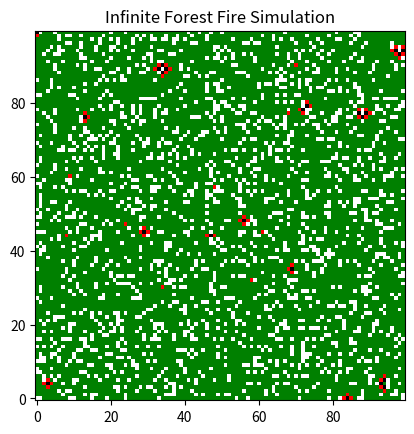

Reproduce this figure in Python.
# IMPORTANT !!!
# This is a simulation of an infinite forest fire model.
# On top of tree, fire and burned i added empty space.
# These empty spaces are used to plant new trees and to simulate the growth of the forest

import numpy as np
import matplotlib.pyplot as plt
from matplotlib.animation import FuncAnimation
from matplotlib.colors import ListedColormap

def render_anim(size, p, f, density, model_name):
    forest = init_forest(size, density)

    fig, ax = plt.subplots()
    ax.set_title(model_name)
    cmap = ListedColormap(['white', 'green', 'red', 'black'])
    img = ax.imshow(forest, cmap=cmap, vmin=0, vmax=3, interpolation='nearest', origin='lower')

    def update_frame(_):
        nonlocal forest
        forest = update_forest(forest, size, p, f)
        img.set_data(forest)
        return [img]

    anim = FuncAnimation(
        fig,
        update_frame,
        interval=100,
        blit=True,
        repeat=True,
        cache_frame_data=False
    )

    plt.show()

# Function to initialize the forest with trees and fire
# empty = 0, tree = 1, fire = 2, burned = 3
def init_forest(size, density):
    empty, tree, fire = 0, 1, 2
    # Initialize the forest with trees and empty spaces
    forest = np.random.choice([empty, tree], size=(size, size), p=[1 - density, density])

    # Set a random number of trees on fire
    fire_start = np.random.choice(size * size, size // 20, replace=False)
    for idx in fire_start:
        x, y = divmod(idx, size)
        if forest[x, y] == tree:
            forest[x, y] = fire
    return forest

# Function to update the forest state
def update_forest(forest, size, p, f):
    empty, tree, fire, burned = 0, 1, 2, 3
    new_forest = forest.copy()

    for i in range(size):
        for j in range(size):
            cell = forest[i, j]
            # Randomly decide to plant a new tree if the cell is empty or burned
            if cell == empty or cell == burned:
                new_forest[i, j] = tree if np.random.rand() < p else empty
            # If the cell is a tree, check for fire spread    
            elif cell == tree:
                # Check the four neighboring cells for fire
                # If any neighbor is on fire, the tree catches fire
                for dx, dy in [(-1,0), (1,0), (0,-1), (0,1)]:
                    ni, nj = i + dx, j + dy
                    if 0 <= ni < size and 0 <= nj < size and forest[ni, nj] == fire:
                        new_forest[i, j] = fire
                        break
                else:
                    # If it doesnt have fire neighbors, it may catch fire with probability f
                    if np.random.rand() < f:
                        new_forest[i, j] = fire
            elif cell == fire:
                # If the cell is on fire, it burns out
                new_forest[i, j] = burned

    return new_forest

if __name__ == "__main__":
    size = 100
    p = 0.05
    f = 0.001
    density = 0.8
    render_anim(size, p, f, density, model_name="Infinite Forest Fire Simulation")